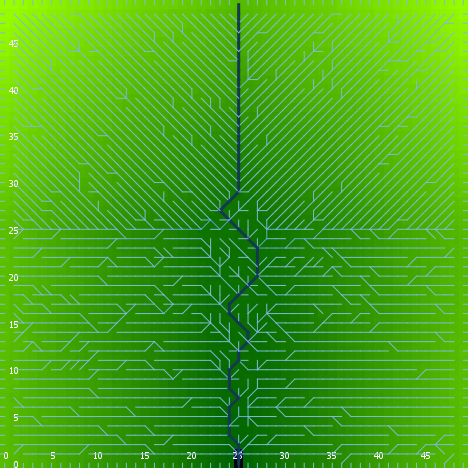

The table this chart was drawn from, first rows:
export-world data (NetLogo 6.0.4)
land.nlogo
01/13/2020 23:45:31:924 +0000
RANDOM STATE
0 0 -1727483681 464 0.32269459408478135 …
GLOBALS
min-pxcor, max-pxcor, min-pycor, max-pycor, perspective, subject, nextIndex, directed-links, ticks, algorithm-style, continentality, display-mode, do-fill-sinks, elevationdistribution, elevationnoise, elevationsmoothstep, featureanglerange, landoceanratio, maxdist, maxelevation, minelevation, numcontinents, numoceans, numranges
0, 49, 0, 49, 0, nobody, 2600, "UNDIRECTED", -1, "C#", 3473, "terrain", true, [3.6887200026221736 2.457110041109203 0.…, 0.57, 1, 18.3, 0.9992, 34.65, 7.969, -0.02582, 5, 3, 0
TURTLES
who, color, heading, xcor, ycor, shape, label, label-color, breed, hidden?, size, pen-size, pen-mode, points
0, 45, 304, 23, 4, "default", "", 9.9, {breed flowholders}, true, 1, 1, "up", 
1, 97, 180, 14, 0, "line half", "", 9.9, {breed flowholders}, false, 1, 1, "up", 
2, 5, 219, 28, 32, "default", "", 9.9, {breed flowholders}, true, 1, 1, "up", 
3, 75, 75, 32, 9, "default", "", 9.9, {breed flowholders}, true, 1, 1, "up", 
4, 75, 135, 38, 18, "default", "", 9.9, {breed flowholders}, true, 1, 1, "up", 
5, 35, 40, 28, 39, "default", "", 9.9, {breed flowholders}, true, 1, 1, "up", 
6, 25, 108, 32, 37, "default", "", 9.9, {breed flowholders}, true, 1, 1, "up", 
7, 15, 155, 36, 31, "default", "", 9.9, {breed flowholders}, true, 1, 1, "up", 
8, 97, 90, 49, 19, "line half", "", 9.9, {breed flowholders}, false, 1, 1, "up", 
9, 135, 23, 30, 41, "default", "", 9.9, {breed flowholders}, true, 1, 1, "up", 
10, 45, 110, 13, 5, "default", "", 9.9, {breed flowholders}, true, 1, 1, "up", 
11, 75, 209, 10, 19, "default", "", 9.9, {breed flowholders}, true, 1, 1, "up", 
12, 125, 272, 2, 15, "default", "", 9.9, {breed flowholders}, true, 1, 1, "up", 
13, 85, 216, 46, 18, "default", "", 9.9, {breed flowholders}, true, 1, 1, "up", 
14, 125, 112, 5, 24, "default", "", 9.9, {breed flowholders}, true, 1, 1, "up", 
15, 5, 294, 37, 31, "default", "", 9.9, {breed flowholders}, true, 1, 1, "up", 
16, 25, 97, 31, 33, "default", "", 9.9, {breed flowholders}, true, 1, 1, "up", 
17, 125, 106, 6, 15, "default", "", 9.9, {breed flowholders}, true, 1, 1, "up", 
18, 135, 48, 11, 6, "default", "", 9.9, {breed flowholders}, true, 1, 1, "up", 
19, 75, 39, 31, 5, "default", "", 9.9, {breed flowholders}, true, 1, 1, "up", 
20, 25, 95, 31, 38, "default", "", 9.9, {breed flowholders}, true, 1, 1, "up", 
21, 25, 340, 17, 12, "default", "", 9.9, {breed flowholders}, true, 1, 1, "up", 
22, 35, 161, 48, 40, "default", "", 9.9, {breed flowholders}, true, 1, 1, "up", 
23, 65, 260, 23, 30, "default", "", 9.9, {breed flowholders}, true, 1, 1, "up", 
24, 75, 109, 35, 42, "default", "", 9.9, {breed flowholders}, true, 1, 1, "up", 
25, 35, 29, 5, 40, "default", "", 9.9, {breed flowholders}, true, 1, 1, "up", 
26, 97, 90, 49, 18, "line half", "", 9.9, {breed flowholders}, false, 1, 1, "up", 
27, 97, 90, 49, 7, "line half", "", 9.9, {breed flowholders}, false, 1, 1, "up", 
28, 105, 33, 17, 5, "default", "", 9.9, {breed flowholders}, true, 1, 1, "up", 
29, 125, 278, 19, 5, "default", "", 9.9, {breed flowholders}, true, 1, 1, "up", 
30, 75, 86, 44, 36, "default", "", 9.9, {breed flowholders}, true, 1, 1, "up", 
31, 55, 11, 4, 42, "default", "", 9.9, {breed flowholders}, true, 1, 1, "up", 
32, 5, 178, 41, 15, "default", "", 9.9, {breed flowholders}, true, 1, 1, "up", 
33, 55, 256, 29, 1, "default", "", 9.9, {breed flowholders}, true, 1, 1, "up", 
34, 5, 18, 41, 12, "default", "", 9.9, {breed flowholders}, true, 1, 1, "up", 
35, 5, 49, 27, 10, "default", "", 9.9, {breed flowholders}, true, 1, 1, "up", 
36, 25, 204, 6, 41, "default", "", 9.9, {breed flowholders}, true, 1, 1, "up", 
37, 135, 187, 16, 28, "default", "", 9.9, {breed flowholders}, true, 1, 1, "up", 
38, 95, 341, 47, 9, "default", "", 9.9, {breed flowholders}, true, 1, 1, "up", 
39, 45, 31, 2, 28, "default", "", 9.9, {breed flowholders}, true, 1, 1, "up", 
40, 95, 276, 46, 29, "default", "", 9.9, {breed flowholders}, true, 1, 1, "up", 
41, 95, 134, 35, 8, "default", "", 9.9, {breed flowholders}, true, 1, 1, "up", 
42, 55, 115, 22, 22, "default", "", 9.9, {breed flowholders}, true, 1, 1, "up", 
43, 115, 184, 26, 1, "default", "", 9.9, {breed flowholders}, true, 1, 1, "up", 
44, 75, 228, 48, 3, "default", "", 9.9, {breed flowholders}, true, 1, 1, "up", 
45, 45, 137, 33, 35, "default", "", 9.9, {breed flowholders}, true, 1, 1, "up", 
46, 65, 342, 20, 11, "default", "", 9.9, {breed flowholders}, true, 1, 1, "up", 
47, 97, 270, 0, 29, "line half", "", 9.9, {breed flowholders}, false, 1, 1, "up", 
48, 95, 239, 3, 2, "default", "", 9.9, {breed flowholders}, true, 1, 1, "up", 
49, 97, 90, 49, 30, "line half", "", 9.9, {breed flowholders}, false, 1, 1, "up", 
50, 35, 47, 13, 10, "default", "", 9.9, {breed flowholders}, true, 1, 1, "up", 
... 7,568 more rows
